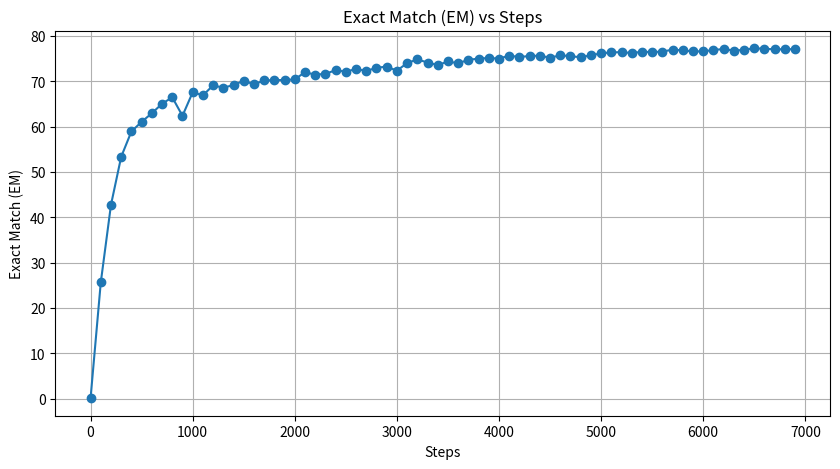

Write the Python code that produced this figure.
import matplotlib.pyplot as plt

# Your evaluation metric data
exact_match_values = [
    0.06646726487205051, 25.623130608175472, 42.77168494516451, 53.37321369225656,
    58.95646394150881, 61.083416417414426, 62.977733466267864, 65.07145230973745,
    66.50049850448654, 62.412761714855435, 67.59720837487538, 66.93253572615487,
    69.12595546693254, 68.62745098039215, 69.19242273180458, 70.15619807244931,
    69.35859089398471, 70.22266533732137, 70.28913260219342, 70.32236623462944,
    70.45530076437355, 72.05051512130275, 71.48554336989032, 71.68494516450649,
    72.48255234297109, 72.15021601861083, 72.74842140245929, 72.31638418079096,
    73.0142904619475, 73.28015952143569, 72.38285144566301, 74.04453306746427,
    74.87537387836491, 74.17746759720838, 73.61249584579595, 74.41010302426055,
    74.01129943502825, 74.77567298105683, 75.04154204054502, 75.17447657028913,
    75.04154204054502, 75.70621468926554, 75.37387836490528, 75.63974742439349,
    75.67298105682951, 75.24094383516119, 75.77268195413758, 75.57328015952143,
    75.34064473246926, 75.77268195413758, 76.20471917580592, 76.40412097042207,
    76.47058823529412, 76.27118644067797, 76.53705550016616, 76.50382186773014,
    76.5702891326022, 77.03555998670655, 76.8361581920904, 76.63675639747424,
    76.63675639747424, 76.93585908939848, 77.16849451645065, 76.80292455965437,
    76.9690927218345, 77.33466267863078, 77.20172814888667, 77.10202725157859,
    77.10202725157859, 77.13526088401463
]
steps = [i * 100 for i in range(len(exact_match_values))]  # Assuming 100 steps per row

# Create the plot
plt.figure(figsize=(10, 5))
plt.plot(steps, exact_match_values, marker='o', linestyle='-')
plt.title("Exact Match (EM) vs Steps")
plt.xlabel("Steps")
plt.ylabel("Exact Match (EM)")
plt.grid(True)
plt.show()
